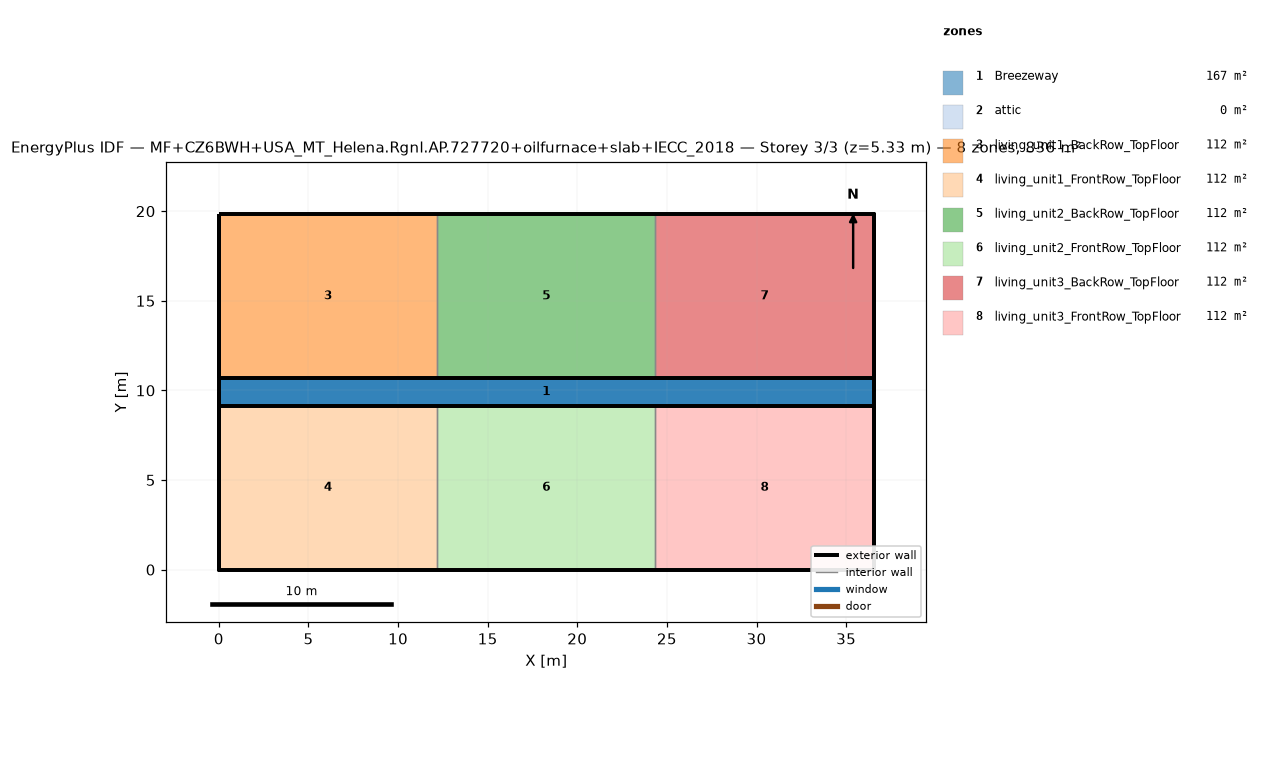
=== STOREY PLAN SPEC (per zone: floor XY polygon, exterior-wall plan segments, windows/doors) ===
zone 1: Breezeway  (167.0 m²)
  floor: (36.54, 9.16) (0.00, 9.16) (0.00, 10.68) (36.54, 10.68)
  floor: (36.54, 9.16) (0.00, 9.16) (0.00, 10.68) (36.54, 10.68)
  floor: (36.54, 9.16) (0.00, 9.16) (0.00, 10.68) (36.54, 10.68)
zone 2: attic  (0.0 m²)
  exterior wall: (36.54, 0.00) – (36.54, 19.84) – (36.54, 9.92)  [29.8 m]
  exterior wall: (0.00, 19.84) – (0.00, 0.00) – (0.00, 9.92)  [29.8 m]
zone 3: living_unit1_BackRow_TopFloor  (111.5 m²)
  floor: (12.18, 10.68) (0.00, 10.68) (0.00, 19.84) (12.18, 19.84)
  exterior wall: (12.18, 19.84) – (0.00, 19.84)  [12.2 m]
  exterior wall: (0.00, 19.84) – (0.00, 10.68)  [9.2 m]
  exterior wall: (0.00, 10.68) – (12.18, 10.68)  [12.2 m]
  interior walls: 1
zone 4: living_unit1_FrontRow_TopFloor  (111.5 m²)
  floor: (12.18, 0.00) (0.00, 0.00) (0.00, 9.16) (12.18, 9.16)
  exterior wall: (0.00, 0.00) – (12.18, 0.00)  [12.2 m]
  exterior wall: (0.00, 9.16) – (0.00, 0.00)  [9.2 m]
  exterior wall: (12.18, 9.16) – (0.00, 9.16)  [12.2 m]
  interior walls: 1
zone 5: living_unit2_BackRow_TopFloor  (111.5 m²)
  floor: (24.36, 10.68) (12.18, 10.68) (12.18, 19.84) (24.36, 19.84)
  exterior wall: (12.18, 10.68) – (24.36, 10.68)  [12.2 m]
  exterior wall: (24.36, 19.84) – (12.18, 19.84)  [12.2 m]
  interior walls: 2
zone 6: living_unit2_FrontRow_TopFloor  (111.5 m²)
  floor: (24.36, 0.00) (12.18, 0.00) (12.18, 9.16) (24.36, 9.16)
  exterior wall: (12.18, 0.00) – (24.36, 0.00)  [12.2 m]
  exterior wall: (24.36, 9.16) – (12.18, 9.16)  [12.2 m]
  interior walls: 2
zone 7: living_unit3_BackRow_TopFloor  (111.5 m²)
  floor: (36.54, 10.68) (24.36, 10.68) (24.36, 19.84) (36.54, 19.84)
  exterior wall: (36.54, 10.68) – (36.54, 19.84)  [9.2 m]
  exterior wall: (36.54, 19.84) – (24.36, 19.84)  [12.2 m]
  exterior wall: (24.36, 10.68) – (36.54, 10.68)  [12.2 m]
  interior walls: 1
zone 8: living_unit3_FrontRow_TopFloor  (111.5 m²)
  floor: (36.54, 0.00) (24.36, 0.00) (24.36, 9.16) (36.54, 9.16)
  exterior wall: (24.36, 0.00) – (36.54, 0.00)  [12.2 m]
  exterior wall: (36.54, 0.00) – (36.54, 9.16)  [9.2 m]
  exterior wall: (36.54, 9.16) – (24.36, 9.16)  [12.2 m]
  interior walls: 1

=== DERIVED (storey summary) ===
Building: MF+CZ6BWH+USA_MT_Helena.Rgnl.AP.727720+oilfurnace+slab+IECC_2018
Storey: 3 of 3  (floor level z = 5.33 m)
Storey gross floor area: 836.2 m²
Zones on this storey: 8
  - Breezeway: floor 167.0 m²
  - attic: floor 0.0 m²; exterior wall 59.5 m (81.9 m²); WWR 0.0%
  - living_unit1_BackRow_TopFloor: floor 111.5 m²; exterior wall 33.5 m (86.9 m²); WWR 0.0%
  - living_unit1_FrontRow_TopFloor: floor 111.5 m²; exterior wall 33.5 m (86.9 m²); WWR 0.0%
  - living_unit2_BackRow_TopFloor: floor 111.5 m²; exterior wall 24.4 m (63.1 m²); WWR 0.0%
  - living_unit2_FrontRow_TopFloor: floor 111.5 m²; exterior wall 24.4 m (63.1 m²); WWR 0.0%
  - living_unit3_BackRow_TopFloor: floor 111.5 m²; exterior wall 33.5 m (86.9 m²); WWR 0.0%
  - living_unit3_FrontRow_TopFloor: floor 111.5 m²; exterior wall 33.5 m (86.9 m²); WWR 0.0%
Zone adjacency (shared interzone walls):
  - living_unit1_BackRow_TopFloor ↔ living_unit2_BackRow_TopFloor
  - living_unit1_FrontRow_TopFloor ↔ living_unit2_FrontRow_TopFloor
  - living_unit2_BackRow_TopFloor ↔ living_unit3_BackRow_TopFloor
  - living_unit2_FrontRow_TopFloor ↔ living_unit3_FrontRow_TopFloor